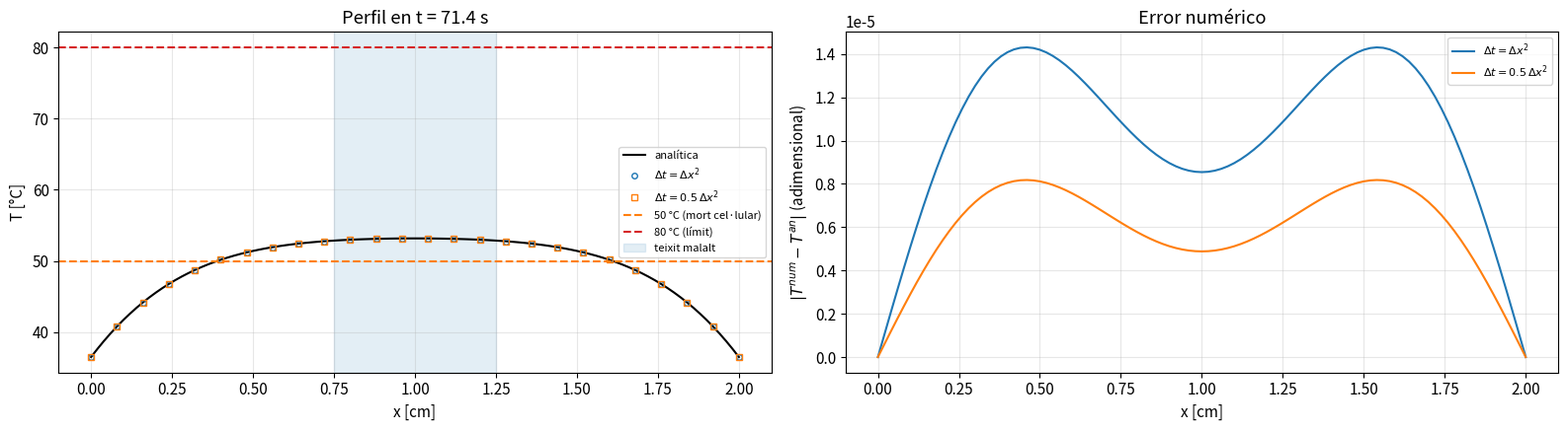

This figure's Python source:
import numpy as np
import matplotlib.pyplot as plt

plt.rcParams.update({"font.size": 11, "axes.grid": True, "grid.alpha": 0.3})

# ---------- Constants i dades de l'enunciat ----------
cv    = 3698      # calor especific      [J/(kg K)]
rho   = 1081      # densitat              [kg/m^3]
kappa = 0.56      # conductivitat termica [W/(m K)]
sigma = 0.472     # conductivitat electrica [S/m]

# ---------- Geometria y excitacio ----------
d      = 0.02                 # distancia entre electrodes = gruixut de la paret [m]
V_pic  = 40.0                 # potencial de pic [V]
V_ef   = V_pic / np.sqrt(2)   # potencial efectiu [V]
Tc     = 36.5                 # temperatura corporal [C]

# ---------- Adimensionalitzacio ----------
alpha = kappa / (cv * rho)          # difusivitat termica [m^2/s]
x0    = d                           # escala de longitud [m]
t0    = d**2 / alpha                # escala de temps [s]
T0    = sigma * V_ef**2 / kappa     # escala de temperatura [K]

beta  = Tc / T0                     # condicio inicial y de contorn adimensional

print(f"alpha = {alpha:.4e} m^2/s")
print(f"x0 = {x0} m,  t0 = {t0:.3f} s,  T0 = {T0:.3f} K")
print(f"beta = Tc/T0 = {beta:.5f}")

# ---------- Adimensionalitzacio de llindars clinics ----------
T_muerte = 50.0 / T0     # punt des d'on hi ha mort cel·lular
T_max    = 80.0 / T0     # punt on comença a formar-se trombosi

# ---------- Discretitzacio ----------
N  = 101                 # nodes espacials
ta = 0.025               # temps final adimensional
dx = 1.0 / (N - 1)       # pas espacial (mida adimensional de la paret = 1)

print(f"dx = {dx}, ta = {ta}  ->  t fisico = {ta*t0:.1f} s")

def T_analitica(x, t, beta, n_terminos=500):
    # Suma de la serie del anexo, sólo con los términos impares n = 1, 3, 5, ...
    n    = np.arange(1, 2 * n_terminos, 2)                       # n impares
    bn   = 4.0 / (n * np.pi)                                     # coeficientes b_n de q = 1
    coef = bn * (1 - np.exp(-n**2 * np.pi**2 * t)) / (n**2 * np.pi**2)
    # matriz (N x n_terminos) de senos, multiplicada por los coeficientes
    return beta + np.sin(np.outer(x, n * np.pi)) @ coef

# Comprobación rápida: en t = 0 debe dar beta en todos los puntos
x_test = np.linspace(0, 1, N)
print("max|T(x,0) - beta| =", np.max(np.abs(T_analitica(x_test, 0.0, beta) - beta)))

def gauss_seidel(T_old, T, r, dt, tol, max_iter, hist):
    """
    Resuelve UN paso temporal de Euler implícito.

    T_old : temperatura en el instante n (fija; forma parte del término independiente b)
    T     : entra con el "guess" inicial y sale con la solución en n+1 (se modifica in situ)
    hist  : vector donde se guarda max|T^(k+1)-T^(k)| de cada iteración (para analizar convergencia)

    Devuelve el número de iteraciones usadas, o -1 si no convergió en max_iter.
    """
    N = T.shape[0]
    for k in range(max_iter):
        max_dif = 0.0
        for i in range(1, N - 1):              # sólo nodos interiores; T[0] y T[N-1] son el contorno
            nuevo = (T_old[i] + dt + r * (T[i - 1] + T[i + 1])) / (1.0 + 2.0 * r)
            dif = abs(nuevo - T[i])
            if dif > max_dif:
                max_dif = dif
            T[i] = nuevo                       # se sobrescribe YA: el siguiente nodo usará este valor nuevo
        hist[k] = max_dif
        if max_dif < tol:                      # criterio de parada: el barrido ya casi no cambia nada
            return k + 1
    return -1

def euler_implicito(N, r, ta, beta, tol=1e-12, max_iter=100000):
    """
    Integra desde t = 0 hasta t = ta con paso dt = r * dx^2.
    Devuelve x, T(x, ta) y el número de iteraciones de GS que se usaron en cada paso temporal.
    """
    dx = 1.0 / (N - 1)
    dt = r * dx**2
    n_pasos = int(round(ta / dt))
    assert abs(n_pasos * dt - ta) < 1e-12, "ta / dt no es entero: no se llega exactamente a ta"

    x = np.linspace(0.0, 1.0, N)
    T = np.full(N, beta)                       # condición inicial Y de contorno: todo a beta
    hist = np.zeros(max_iter)
    iters = np.zeros(n_pasos, dtype=int)

    for n in range(n_pasos):                   # bucle temporal
        T_old = T.copy()                       # T^n, congelado durante todo el paso
        # T entra como guess (= T^n, buen punto de partida porque cambia poco entre pasos)
        k = gauss_seidel(T_old, T, r, dt, tol, max_iter, hist)
        if k < 0:
            raise RuntimeError(f"Gauss-Seidel no convergió en el paso {n}")
        iters[n] = k
    return x, T, iters

# ---------- Paso 1: elegir parámetros ----------
# dt = r * dx^2, así que dar r equivale a dar dt. Número de pasos: 250 para r = 1, 500 para r = 0.5.
N   = 101
tol = 1e-12                    # claramente por debajo del error de truncamiento (ver sección 3b)
casos = {r"$\Delta t=\Delta x^2$": 1.0,
         r"$\Delta t=0.5\,\Delta x^2$": 0.5}

# ---------- Integracio en el temps y calcul de l'error numeric ----------

resultados = {}
for etiqueta, r in casos.items():
    x, T_num, iters = euler_implicito(N, r, ta, beta, tol)
    T_an  = T_analitica(x, ta, beta)           # solucio exacta al mateix instant ta
    error = np.abs(T_num - T_an)               # error punt a punt
    resultados[etiqueta] = (T_num, T_an, error, iters)
    print(f"r = {r:<4} -> pasos = {len(iters):>3},  iter. GS/paso (media) = {iters.mean():.1f},  "
          f"error máx = {error.max():.3e}")

# ---------- Gráficas ----------
x_cm = x * x0 * 100     # x adimensional -> cm

fig, axs = plt.subplots(1, 2, figsize=(16, 4.5))

# (a) Perfil de temperatura en t = ta
T_an_fis = T_analitica(x, ta, beta) * T0       # T[°C] = T_adim * T0 (porque beta se definió con Tc en °C)
axs[0].plot(x_cm, T_an_fis, "k-", lw=1.5, label="analítica")
for (etiqueta, (T_num, _, _, _)), marcador in zip(resultados.items(), ["o", "s"]):
    axs[0].plot(x_cm[::4], T_num[::4] * T0, marcador, ms=4, mfc="none", label=etiqueta)
axs[0].axhline(50, color="tab:orange", ls="--", label="50 °C (mort cel·lular)")
axs[0].axhline(80, color="tab:red", ls="--", label="80 °C (límit)")
axs[0].axvspan(0.75, 1.25, color="tab:blue", alpha=0.12, label="teixit malalt")
axs[0].set_xlabel("x [cm]"); axs[0].set_ylabel("T [°C]")
axs[0].set_title(f"Perfil en t = {ta*t0:.1f} s"); axs[0].legend(fontsize=8)

# (b) Error numérico punto a punto
for etiqueta, (_, _, error, _) in resultados.items():
    axs[1].plot(x_cm, error, label=etiqueta)
axs[1].set_xlabel("x [cm]"); axs[1].set_ylabel(r"$|T^{num}-T^{an}|$ (adimensional)")
axs[1].set_title("Error numérico"); axs[1].legend(fontsize=8)
axs[1].ticklabel_format(axis="y", style="sci", scilimits=(0, 0))

plt.tight_layout()
plt.show()
